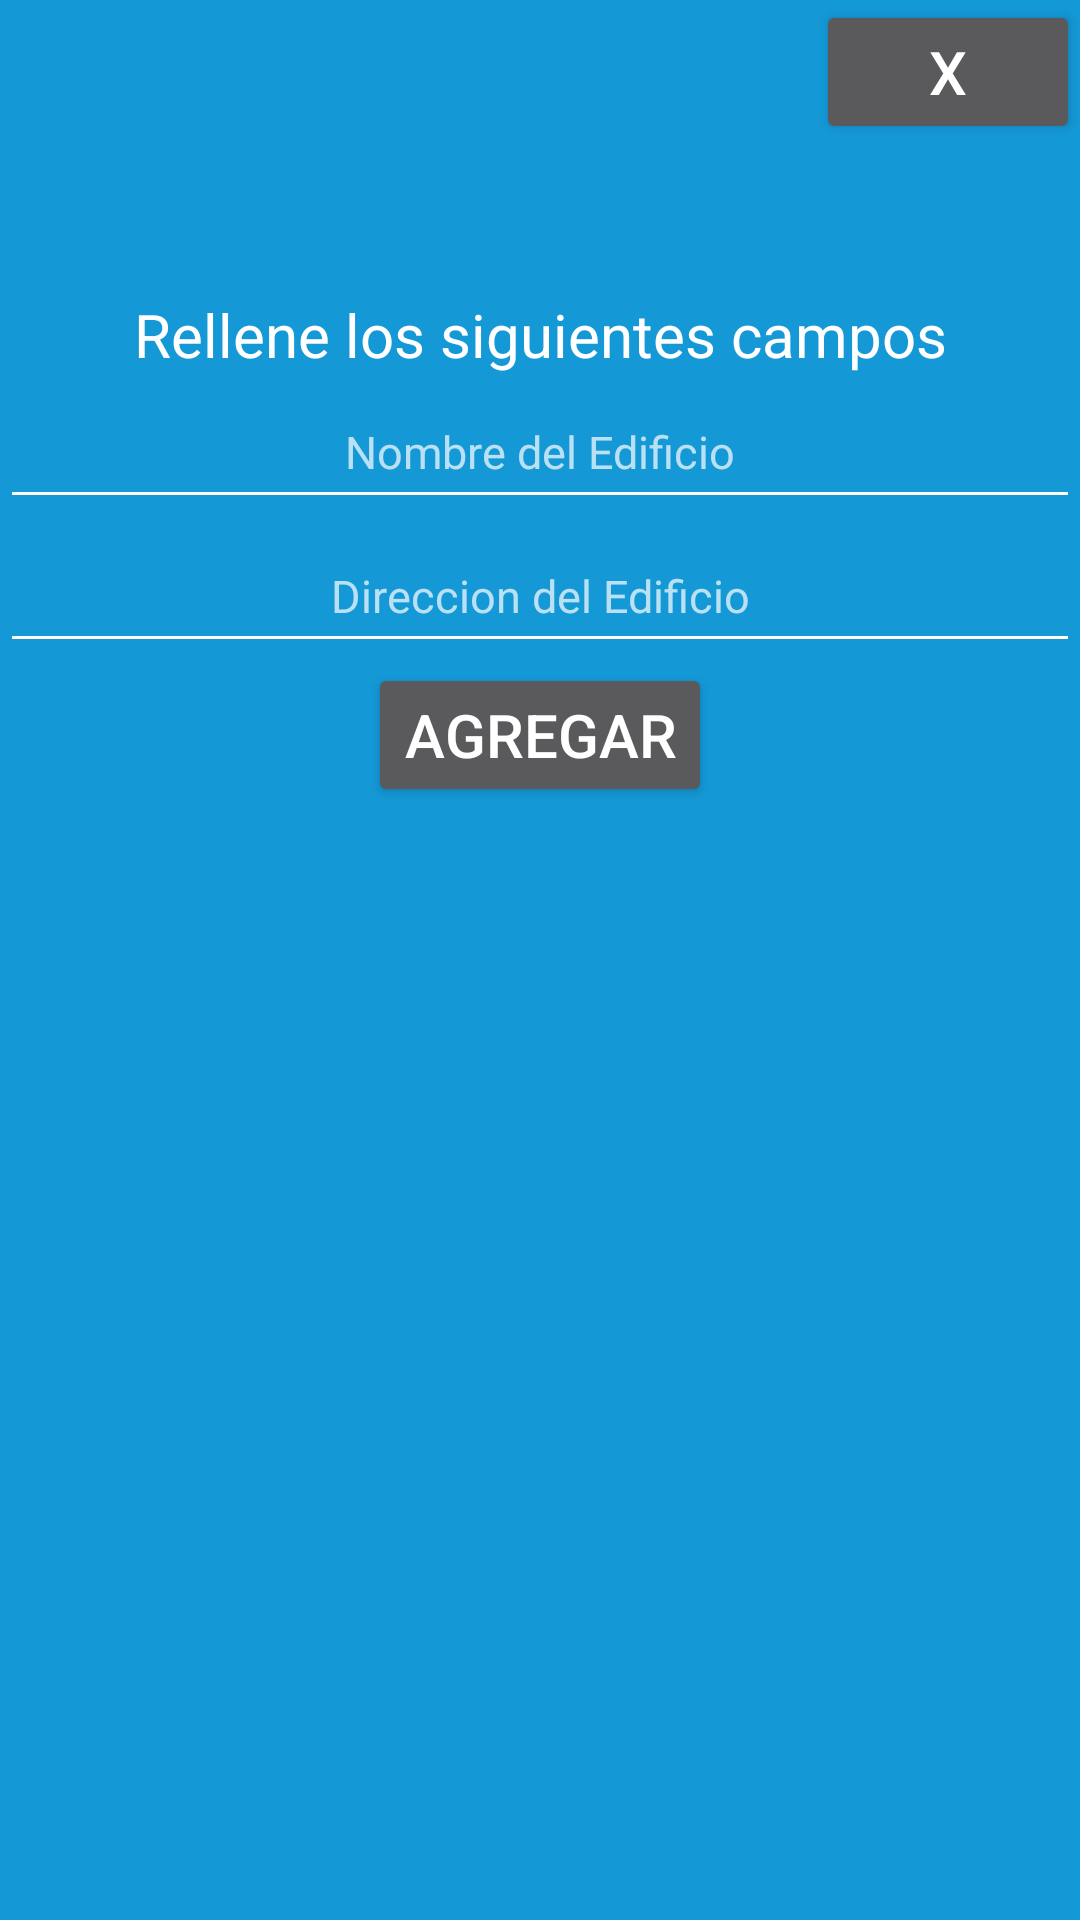

Write the Android layout XML for this screen, with the resource values it uses.
<!-- AndroidManifest.xml: application theme Theme.GuiadoInteriores20 -->
<!-- res/layout/activity_mapear_popup1.xml -->
<?xml version="1.0" encoding="utf-8"?>
<androidx.constraintlayout.widget.ConstraintLayout xmlns:android="http://schemas.android.com/apk/res/android"
    xmlns:app="http://schemas.android.com/apk/res-auto"
    android:layout_width="match_parent"
    android:layout_height="match_parent"
    android:background="@color/blue">

    <Button
        android:id="@+id/salir"
        android:layout_width="wrap_content"
        android:layout_height="wrap_content"
        android:text="@string/X"
        android:textSize="20sp"
        app:layout_constraintEnd_toEndOf="parent"
        app:layout_constraintTop_toTopOf="parent" />


    <TextView
        android:id="@+id/titulo"
        android:layout_width="wrap_content"
        android:layout_height="wrap_content"
        android:layout_marginTop="50sp"
        android:textSize="20sp"
        android:text="@string/Rellenar"
        android:textColor="@color/white"
        app:layout_constraintTop_toBottomOf="@id/salir"
        app:layout_constraintStart_toStartOf="parent"
        app:layout_constraintEnd_toEndOf="parent">
    </TextView>

    <EditText
        android:id="@+id/nombre"
        android:layout_width="match_parent"
        android:layout_height="48dp"
        android:hint="@string/NombreEdificio"
        android:textAlignment="center"
        android:textSize="15sp"
        android:autofillHints="building"
        android:inputType="text"
        android:textColor="@color/white"
        app:layout_constraintTop_toBottomOf="@id/titulo"
        app:layout_constraintStart_toStartOf="parent"
        app:layout_constraintEnd_toEndOf="parent" />
    <EditText
        android:id="@+id/Dirección"
        android:layout_width="match_parent"
        android:layout_height="48dp"
        android:hint="@string/Direccion"
        android:textAlignment="center"
        android:textSize="15sp"
        android:autofillHints="direction"
        android:inputType="text"
        android:textColor="@color/white"
        app:layout_constraintTop_toBottomOf="@id/nombre"
        app:layout_constraintStart_toStartOf="parent"
        app:layout_constraintEnd_toEndOf="parent" />

    <Button
        android:id="@+id/agregar"
        android:layout_width="wrap_content"
        android:layout_height="wrap_content"
        android:textSize="20sp"
        android:text="@string/Agregar"
        app:layout_constraintTop_toBottomOf="@id/Dirección"
        app:layout_constraintStart_toStartOf="parent"
        app:layout_constraintEnd_toEndOf="parent" />


</androidx.constraintlayout.widget.ConstraintLayout>
<!-- resources referenced by this layout -->
<resources>
  <color name="blue">#1498D6</color>
  <color name="white">#FFFFFF</color>
  <string name="Agregar">Agregar</string>
  <string name="Direccion">Direccion del Edificio</string>
  <string name="NombreEdificio">Nombre del Edificio</string>
  <string name="Rellenar">Rellene los siguientes campos</string>
  <string name="X">X</string>
  <style name="Theme.GuiadoInteriores20" parent="Theme.AppCompat">
          
          <item name="colorPrimary">#3B8FF6</item>
          <item name="colorAccent">#EDEDED</item>
          
          <item name="android:windowBackground">#3B8FF6</item>
          <item name="colorControlNormal">@color/white</item>
          <item name="colorControlActivated">#F8E601</item>
          <item name="colorControlHighlight">#007CFF</item>
      </style>
</resources>
